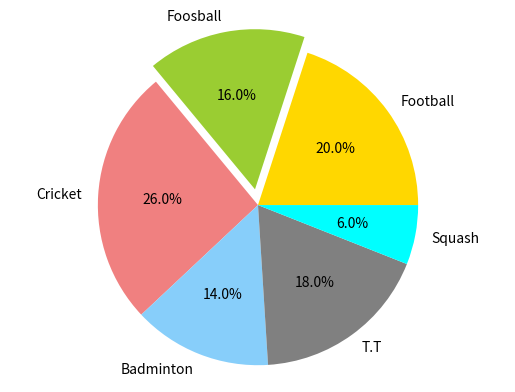

The script that saved this image:
import matplotlib.pyplot as plt
s=('Football','Foosball','Cricket','Badminton','T.T','Squash')
p=[10,8,13,7,9,3]
c=['gold','yellowgreen','lightcoral','lightskyblue','gray','cyan']
e=(0,0.1,0,0,0,0)
plt.pie(p,explode=e,labels=s,colors=c,autopct="%1.1f%%")
plt.axis('equal')
plt.show()
